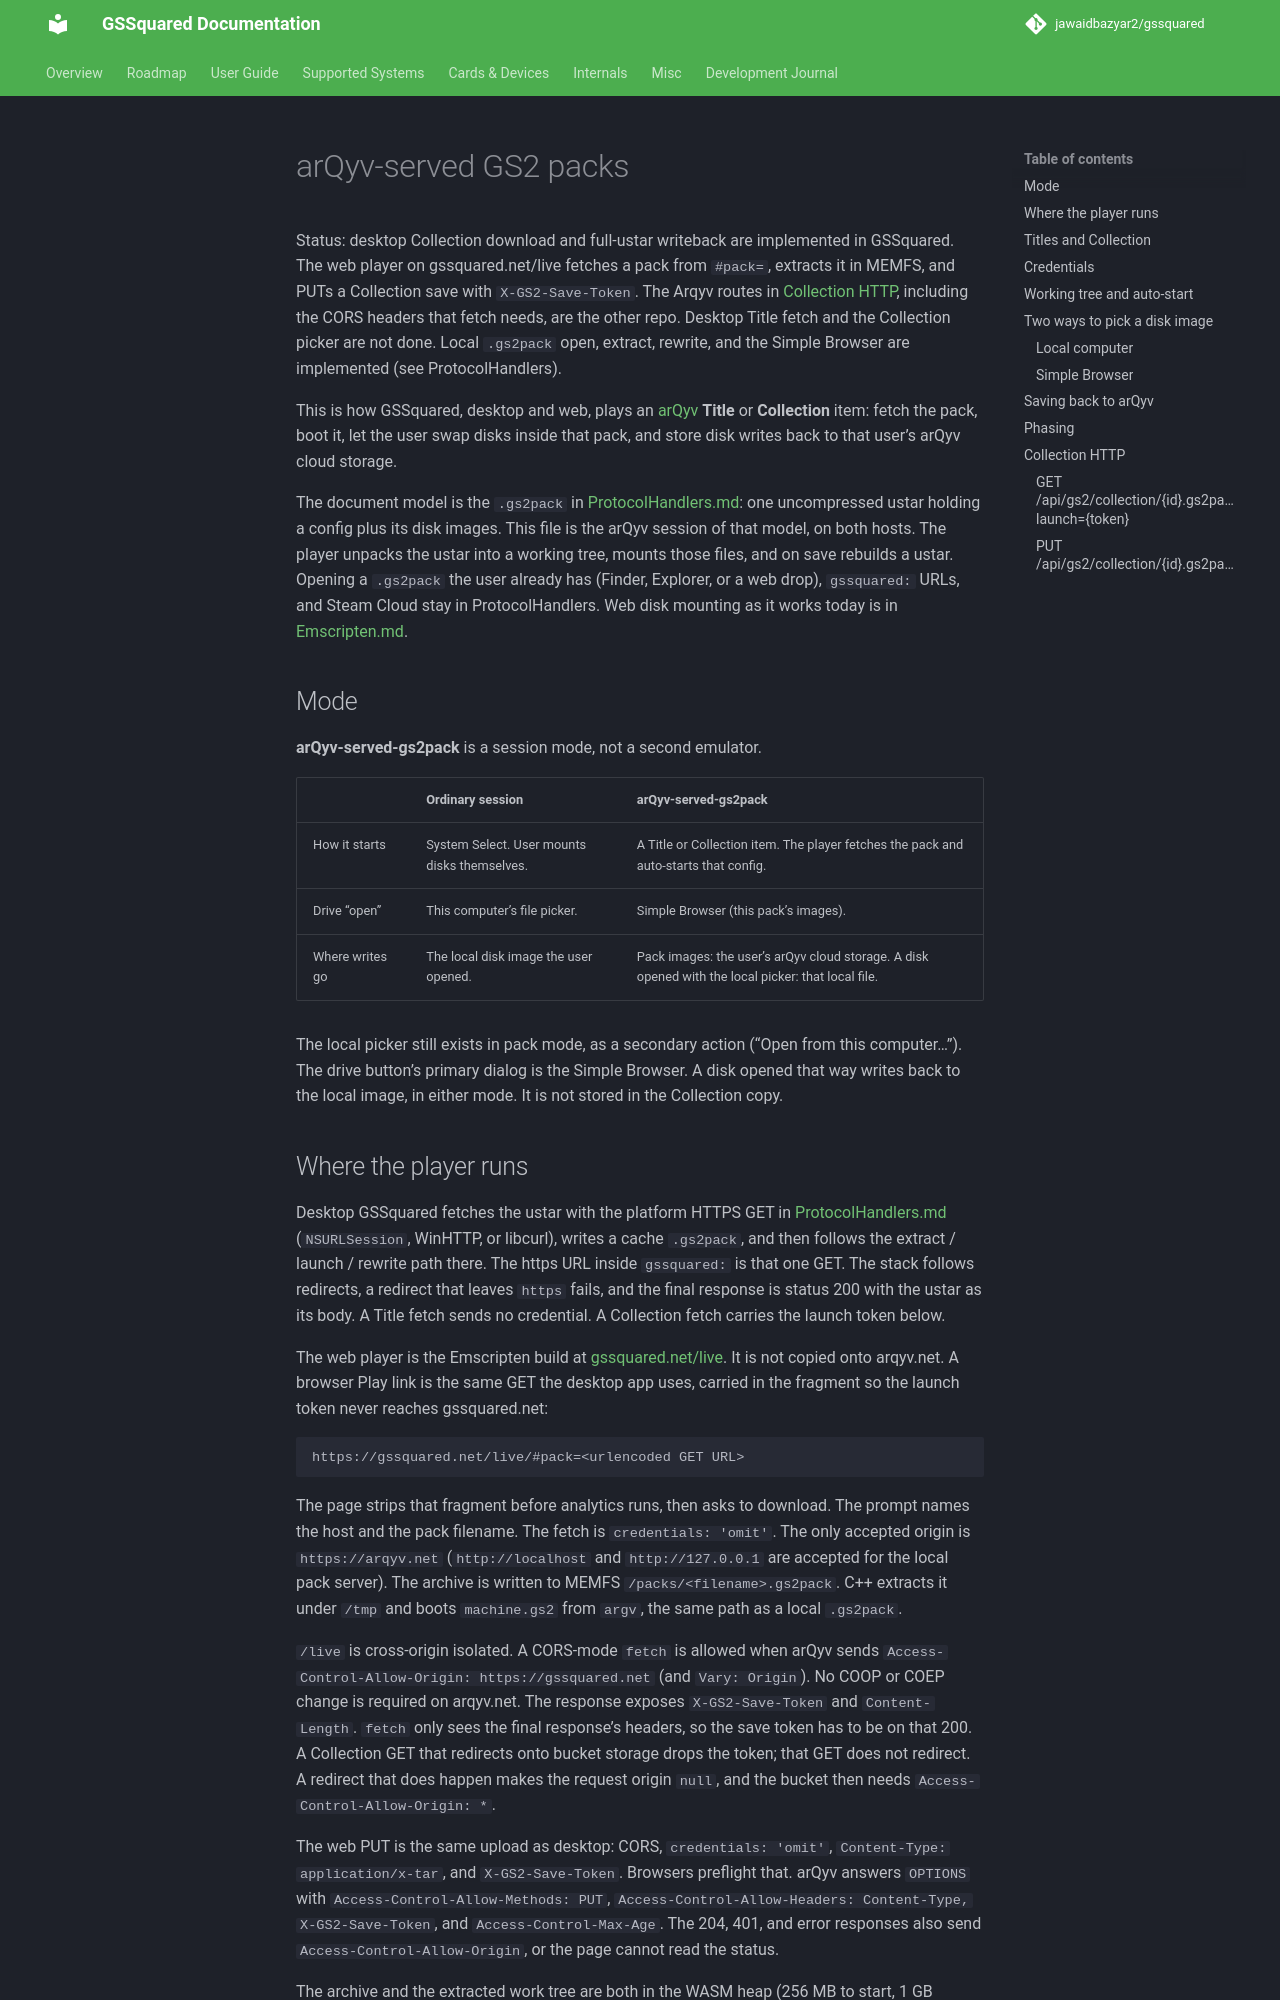

repository: jawaidbazyar2/gssquared · page: arqyv-gs2pack/index.html · generator: mkdocs

# arQyv-served GS2 packs

Status: desktop Collection download and full-ustar writeback are implemented in GSSquared. The web player on gssquared.net/live fetches a pack from `#pack=`, extracts it in MEMFS, and PUTs a Collection save with `X-GS2-Save-Token`. The Arqyv routes in [Collection HTTP](#collection-http), including the CORS headers that fetch needs, are the other repo. Desktop Title fetch and the Collection picker are not done. Local `.gs2pack` open, extract, rewrite, and the Simple Browser are implemented (see ProtocolHandlers).

This is how GSSquared, desktop and web, plays an [arQyv](https://arqyv.net) **Title** or **Collection** item: fetch the pack, boot it, let the user swap disks inside that pack, and store disk writes back to that user’s arQyv cloud storage.

The document model is the `.gs2pack` in [ProtocolHandlers.md](ProtocolHandlers.md): one uncompressed ustar holding a config plus its disk images. This file is the arQyv session of that model, on both hosts. The player unpacks the ustar into a working tree, mounts those files, and on save rebuilds a ustar. Opening a `.gs2pack` the user already has (Finder, Explorer, or a web drop), `gssquared:` URLs, and Steam Cloud stay in ProtocolHandlers. Web disk mounting as it works today is in [Emscripten.md](Emscripten.md).

## Mode

**arQyv-served-gs2pack** is a session mode, not a second emulator.

| | Ordinary session | arQyv-served-gs2pack |
|--|-----------------|----------------------|
| How it starts | System Select. User mounts disks themselves. | A Title or Collection item. The player fetches the pack and auto-starts that config. |
| Drive “open” | This computer’s file picker. | Simple Browser (this pack’s images). |
| Where writes go | The local disk image the user opened. | Pack images: the user’s arQyv cloud storage. A disk opened with the local picker: that local file. |

The local picker still exists in pack mode, as a secondary action (“Open from this computer…”). The drive button’s primary dialog is the Simple Browser. A disk opened that way writes back to the local image, in either mode. It is not stored in the Collection copy.
